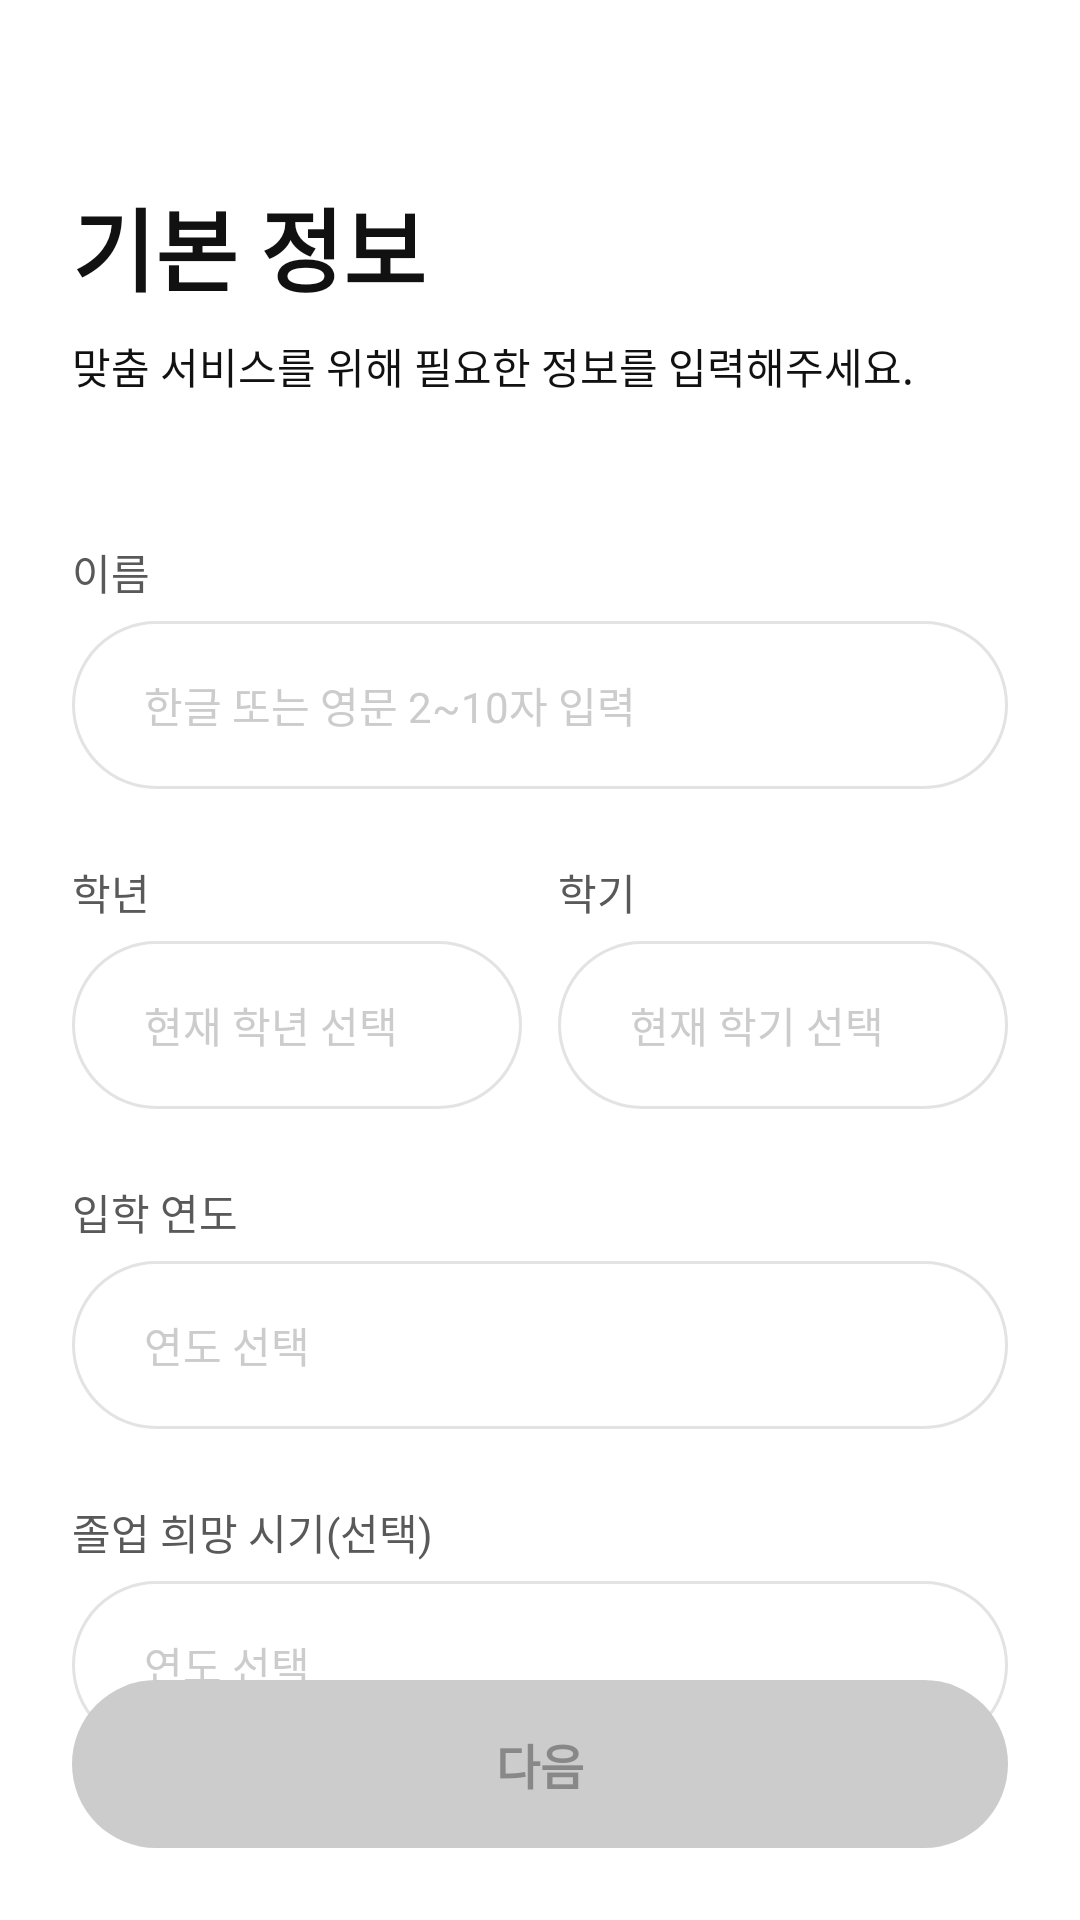

This screen was rendered from an Android layout file. Write that file and the resources it references.
<!-- AndroidManifest.xml: application theme Theme.MJCN -->
<!-- res/layout/fragment_signup_step1.xml -->
<?xml version="1.0" encoding="utf-8"?>
<layout xmlns:android="http://schemas.android.com/apk/res/android"
    xmlns:app="http://schemas.android.com/apk/res-auto">

    <androidx.constraintlayout.widget.ConstraintLayout
        android:layout_width="match_parent"
        android:layout_height="match_parent"
        android:background="@color/background"
        android:paddingStart="24dp"
        android:paddingEnd="24dp"
        android:paddingTop="60dp"
        android:paddingBottom="24dp">

        <androidx.constraintlayout.widget.Guideline
            android:id="@+id/guideline50"
            android:layout_width="wrap_content"
            android:layout_height="wrap_content"
            android:orientation="vertical"
            app:layout_constraintGuide_percent="0.5" />

        <TextView
            android:id="@+id/tv_title"
            android:layout_width="wrap_content"
            android:layout_height="wrap_content"
            android:text="@string/signup_basic_title"
            android:textColor="@color/text_primary"
            android:textSize="30sp"
            android:textStyle="bold"
            app:layout_constraintTop_toTopOf="parent"
            app:layout_constraintStart_toStartOf="parent" />

        <TextView
            android:id="@+id/tv_desc"
            android:layout_width="wrap_content"
            android:layout_height="wrap_content"
            android:layout_marginTop="8dp"
            android:text="@string/signup_basic_desc"
            android:textColor="@color/text_primary"
            android:textSize="14sp"
            app:layout_constraintTop_toBottomOf="@id/tv_title"
            app:layout_constraintStart_toStartOf="parent" />

        
        <TextView
            android:id="@+id/tv_name_label"
            android:layout_width="wrap_content"
            android:layout_height="wrap_content"
            android:layout_marginTop="48dp"
            android:text="이름"
            android:textColor="@color/text_secondary"
            android:textSize="14sp"
            app:layout_constraintTop_toBottomOf="@id/tv_desc"
            app:layout_constraintStart_toStartOf="parent" />

        <EditText
            android:id="@+id/et_name"
            android:layout_width="0dp"
            android:layout_height="56dp"
            android:layout_marginTop="6dp"
            android:background="@drawable/bg_input_field"
            android:hint="@string/name_hint"
            android:inputType="textPersonName"
            android:paddingStart="24dp"
            android:paddingEnd="24dp"
            android:textColor="@color/text_primary"
            android:textColorHint="@color/text_hint"
            android:textSize="14sp"
            app:layout_constraintTop_toBottomOf="@id/tv_name_label"
            app:layout_constraintStart_toStartOf="parent"
            app:layout_constraintEnd_toEndOf="parent" />

        <TextView
            android:id="@+id/tv_name_error"
            android:layout_width="wrap_content"
            android:layout_height="wrap_content"
            android:layout_marginTop="4dp"
            android:layout_marginStart="4dp"
            android:text="@string/name_error"
            android:textColor="@color/error"
            android:textSize="12sp"
            android:visibility="gone"
            app:layout_constraintTop_toBottomOf="@id/et_name"
            app:layout_constraintStart_toStartOf="parent" />

        
        <TextView
            android:id="@+id/tv_grade_label"
            android:layout_width="0dp"
            android:layout_height="wrap_content"
            android:layout_marginTop="24dp"
            android:layout_marginEnd="6dp"
            android:text="학년"
            android:textColor="@color/text_secondary"
            android:textSize="14sp"
            app:layout_constraintTop_toBottomOf="@id/tv_name_error"
            app:layout_constraintStart_toStartOf="parent"
            app:layout_constraintEnd_toStartOf="@id/guideline50" />

        <TextView
            android:id="@+id/tv_semester_label"
            android:layout_width="0dp"
            android:layout_height="wrap_content"
            android:layout_marginTop="24dp"
            android:layout_marginStart="6dp"
            android:text="학기"
            android:textColor="@color/text_secondary"
            android:textSize="14sp"
            app:layout_constraintTop_toBottomOf="@id/tv_name_error"
            app:layout_constraintStart_toEndOf="@id/guideline50"
            app:layout_constraintEnd_toEndOf="parent" />

        <TextView
            android:id="@+id/tv_grade"
            android:layout_width="0dp"
            android:layout_height="56dp"
            android:layout_marginTop="6dp"
            android:layout_marginEnd="6dp"
            android:background="@drawable/bg_input_field"
            android:gravity="center_vertical"
            android:hint="@string/grade_hint"
            android:paddingStart="24dp"
            android:paddingEnd="20dp"
            android:textColor="@color/text_primary"
            android:textColorHint="@color/text_hint"
            android:textSize="14sp"
            android:focusable="false"
            android:clickable="true"
            app:layout_constraintTop_toBottomOf="@id/tv_grade_label"
            app:layout_constraintStart_toStartOf="parent"
            app:layout_constraintEnd_toStartOf="@id/guideline50" />

        <TextView
            android:id="@+id/tv_semester"
            android:layout_width="0dp"
            android:layout_height="56dp"
            android:layout_marginTop="6dp"
            android:layout_marginStart="6dp"
            android:background="@drawable/bg_input_field"
            android:gravity="center_vertical"
            android:hint="@string/semester_hint"
            android:paddingStart="24dp"
            android:paddingEnd="24dp"
            android:textColor="@color/text_primary"
            android:textColorHint="@color/text_hint"
            android:textSize="14sp"
            android:focusable="false"
            android:clickable="true"
            app:layout_constraintTop_toBottomOf="@id/tv_semester_label"
            app:layout_constraintStart_toEndOf="@id/guideline50"
            app:layout_constraintEnd_toEndOf="parent" />

        
        <TextView
            android:id="@+id/tv_entrance_year_label"
            android:layout_width="wrap_content"
            android:layout_height="wrap_content"
            android:layout_marginTop="24dp"
            android:text="@string/entrance_year_label"
            android:textColor="@color/text_secondary"
            android:textSize="14sp"
            app:layout_constraintTop_toBottomOf="@id/tv_grade"
            app:layout_constraintStart_toStartOf="parent" />

        <TextView
            android:id="@+id/tv_entrance_year"
            android:layout_width="0dp"
            android:layout_height="56dp"
            android:layout_marginTop="6dp"
            android:background="@drawable/bg_input_field"
            android:gravity="center_vertical"
            android:hint="@string/grad_year_hint"
            android:paddingStart="24dp"
            android:paddingEnd="24dp"
            android:textColor="@color/text_primary"
            android:textColorHint="@color/text_hint"
            android:textSize="14sp"
            android:focusable="false"
            android:clickable="true"
            app:layout_constraintTop_toBottomOf="@id/tv_entrance_year_label"
            app:layout_constraintStart_toStartOf="parent"
            app:layout_constraintEnd_toEndOf="parent" />

        
        <TextView
            android:id="@+id/tv_graduation_label"
            android:layout_width="wrap_content"
            android:layout_height="wrap_content"
            android:layout_marginTop="24dp"
            android:text="@string/graduation_label"
            android:textColor="@color/text_secondary"
            android:textSize="14sp"
            app:layout_constraintTop_toBottomOf="@id/tv_entrance_year"
            app:layout_constraintStart_toStartOf="parent" />

        <TextView
            android:id="@+id/tv_graduation"
            android:layout_width="0dp"
            android:layout_height="56dp"
            android:layout_marginTop="6dp"
            android:background="@drawable/bg_input_field"
            android:gravity="center_vertical"
            android:hint="@string/grad_year_hint"
            android:paddingStart="24dp"
            android:paddingEnd="24dp"
            android:textColor="@color/text_primary"
            android:textColorHint="@color/text_hint"
            android:textSize="14sp"
            android:focusable="false"
            android:clickable="true"
            app:layout_constraintTop_toBottomOf="@id/tv_graduation_label"
            app:layout_constraintStart_toStartOf="parent"
            app:layout_constraintEnd_toEndOf="parent" />

        <Button
            android:id="@+id/btn_next"
            android:layout_width="0dp"
            android:layout_height="56dp"
            android:background="@drawable/bg_btn_disabled"
            android:enabled="false"
            android:text="@string/next"
            android:textColor="@color/text_disabled"
            android:textSize="16sp"
            android:textStyle="bold"
            app:layout_constraintBottom_toBottomOf="parent"
            app:layout_constraintStart_toStartOf="parent"
            app:layout_constraintEnd_toEndOf="parent" />

    </androidx.constraintlayout.widget.ConstraintLayout>

</layout>
<!-- resources referenced by this layout -->
<resources>
  <color name="background">#FFFFFF</color>
  <color name="error">#E53935</color>
  <color name="text_disabled">#888888</color>
  <color name="text_hint">#CCCCCC</color>
  <color name="text_primary">#111111</color>
  <color name="text_secondary">#595959</color>
  <!-- drawable bg_btn_disabled (drawable) -->
  <?xml version="1.0" encoding="utf-8"?>
  <shape xmlns:android="http://schemas.android.com/apk/res/android"
      android:shape="rectangle">
  
      <solid android:color="#CCCCCC" />
      <corners android:radius="200dp" />
  </shape>
  <!-- drawable bg_input_field (drawable) -->
  <?xml version="1.0" encoding="utf-8"?>
  <selector xmlns:android="http://schemas.android.com/apk/res/android">
  
      
      <item android:state_focused="true">
          <shape android:shape="rectangle">
              <solid android:color="#FFFFFF"/>
              <stroke
                  android:width="1dp"
                  android:color="#534AB7"/>
              <corners android:radius="100dp"/>
          </shape>
      </item>
  
      
      <item>
          <shape android:shape="rectangle">
              <solid android:color="#FFFFFF"/>
              <stroke
                  android:width="1dp"
                  android:color="#E3E3E3"/>
              <corners android:radius="100dp"/>
          </shape>
      </item>
  
  </selector>
  <string name="entrance_year_label">입학 연도</string>
  <string name="grad_year_hint">연도 선택</string>
  <string name="grade_hint">현재 학년 선택</string>
  <string name="graduation_label">졸업 희망 시기(선택)</string>
  <string name="name_error">한글 또는 영문 2~10자 이내로 입력해주세요.</string>
  <string name="name_hint">한글 또는 영문 2~10자 입력</string>
  <string name="next">다음</string>
  <string name="semester_hint">현재 학기 선택</string>
  <string name="signup_basic_desc">맞춤 서비스를 위해 필요한 정보를 입력해주세요.</string>
  <string name="signup_basic_title">기본 정보</string>
  <style name="Theme.MJCN" parent="Theme.MaterialComponents.Light.NoActionBar">
          <item name="colorPrimary">@color/primary</item>
          <item name="colorPrimaryVariant">@color/primary_dark</item>
          <item name="colorOnPrimary">@color/text_on_primary</item>
          <item name="colorSecondary">@color/primary_light</item>
          <item name="colorOnSecondary">@color/primary</item>
          <item name="android:colorBackground">@color/background</item>
          <item name="android:statusBarColor">@color/background</item>
          <item name="android:windowLightStatusBar" tools:targetApi="m">true</item>
          <item name="android:navigationBarColor">@color/background</item>
      </style>
  <color name="primary">#534AB7</color>
  <color name="primary_dark">#4A3FB8</color>
  <color name="text_on_primary">#FFFFFF</color>
  <color name="primary_light">#EEF0FF</color>
</resources>
